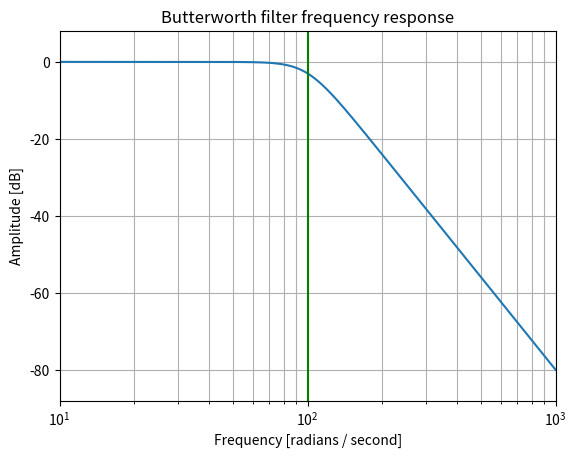
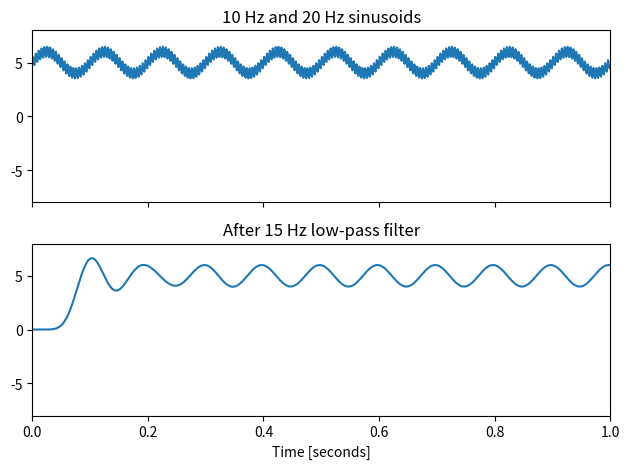

The matplotlib source for these figures, in order:
from scipy import signal
import matplotlib.pyplot as plt
import numpy as np

b, a = signal.butter(4, 100, 'low', analog=True)
w, h = signal.freqs(b, a)
plt.figure()
plt.semilogx(w, 20 * np.log10(abs(h)))
plt.title('Butterworth filter frequency response')
plt.xlabel('Frequency [radians / second]')
plt.ylabel('Amplitude [dB]')
plt.margins(0, 0.1)
plt.grid(which='both', axis='both')
plt.axvline(100, color='green') # cutoff frequency

t = np.linspace(0, 1, 1000, False)  # 1 second
sig = 5+np.sin(2*np.pi*10*t) + 0.5*np.sin(2*np.pi*200*t)
fig, (ax1, ax2) = plt.subplots(2, 1, sharex=True)
ax1.plot(t, sig)
ax1.set_title('10 Hz and 20 Hz sinusoids')
ax1.axis([0, 1, -8, 8])

sos = signal.butter(10, 15, 'low', output='sos', fs = 1000)
filtered = signal.sosfilt(sos, sig)
ax2.plot(t, filtered)
ax2.set_title('After 15 Hz low-pass filter')
ax2.axis([0, 1, -8, 8])
ax2.set_xlabel('Time [seconds]')
plt.tight_layout()

plt.show()
